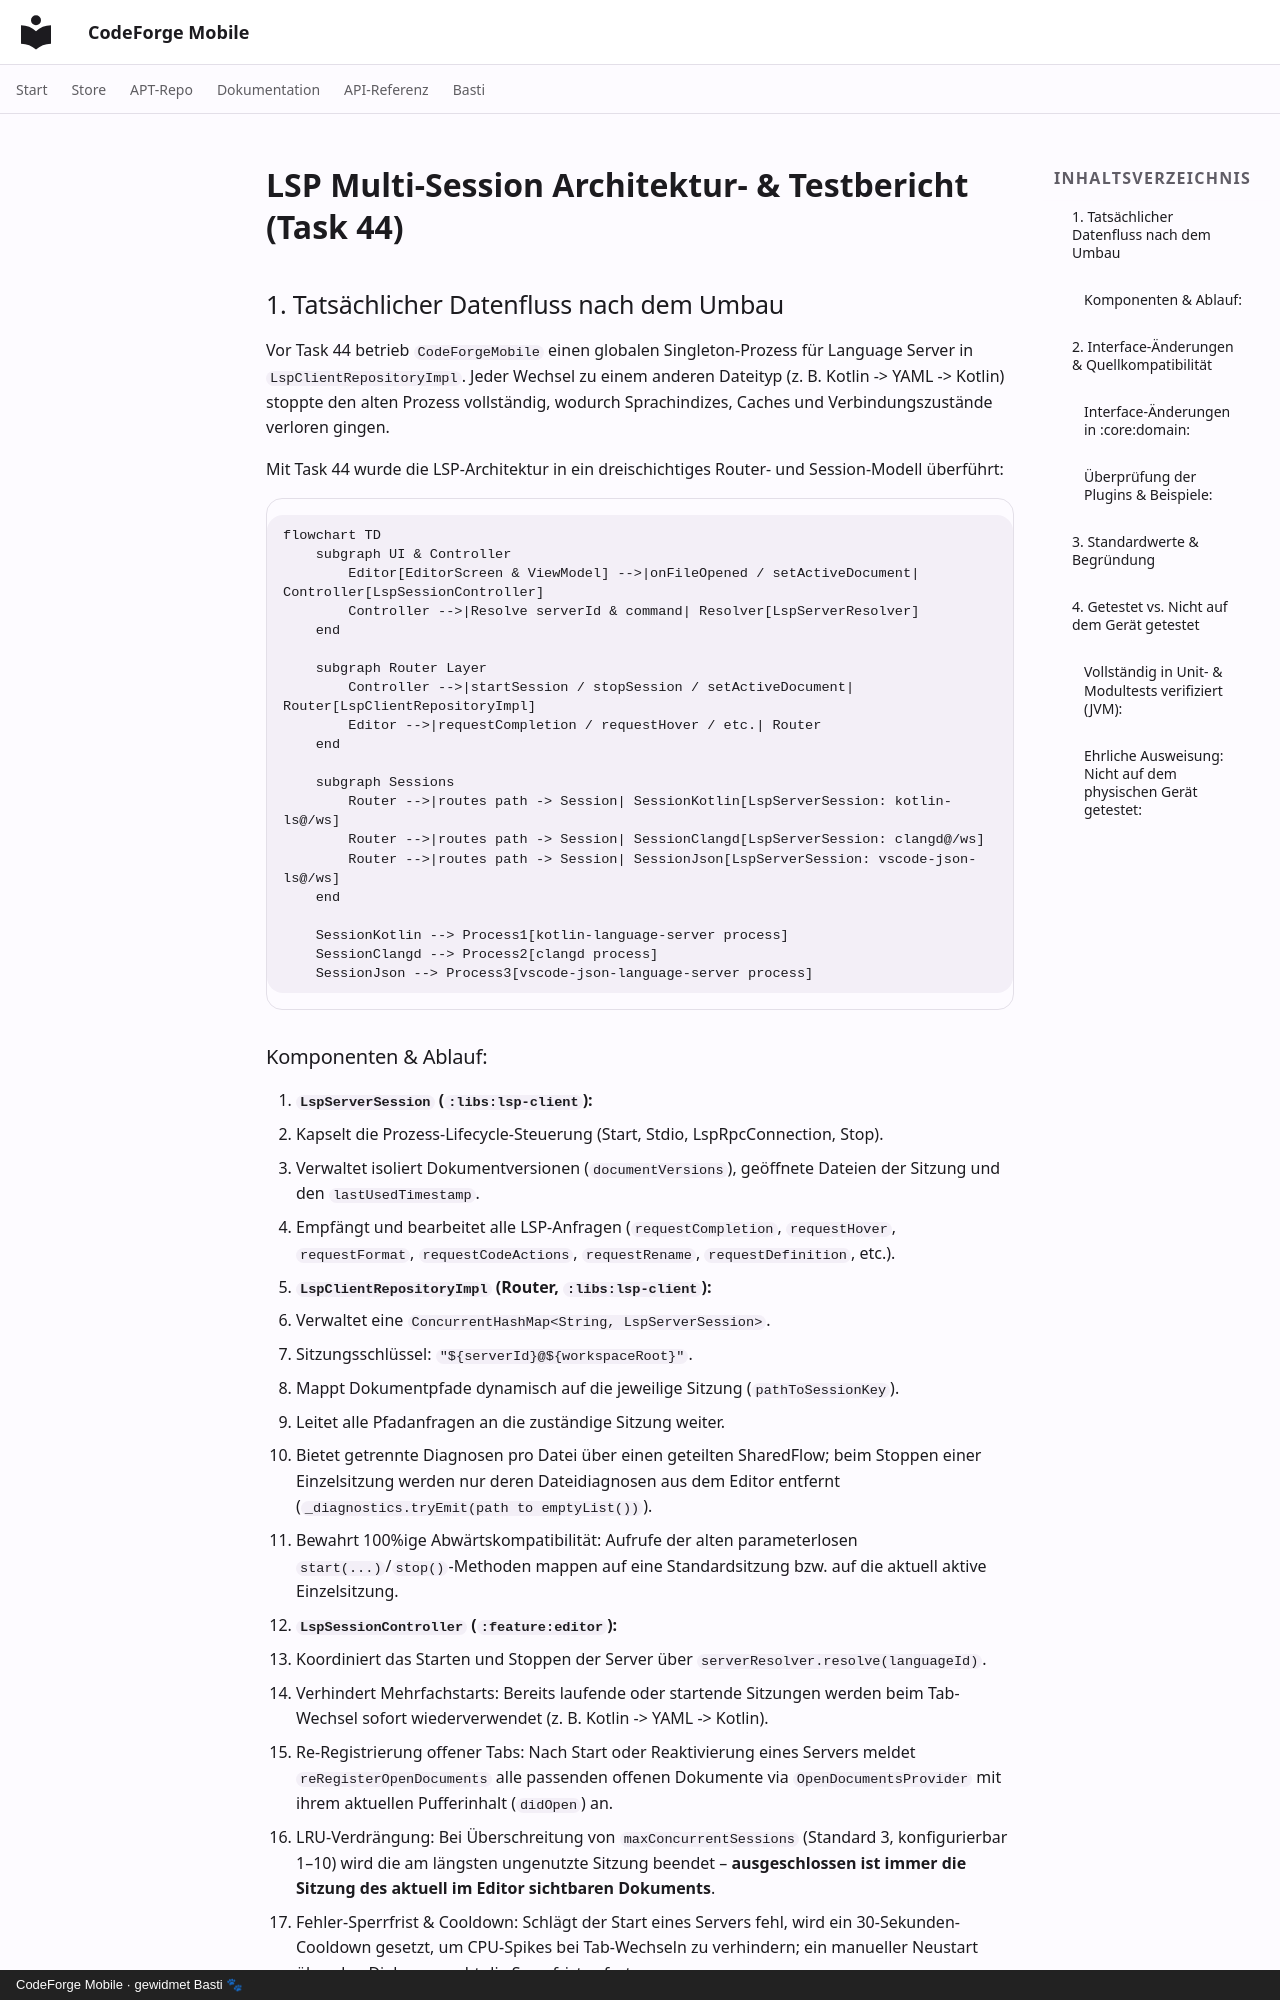

repository: scto/CodeForgeMobile · page: lsp-multi-session-report/index.html · generator: mkdocs · copyright: CodeForge Mobile · gewidmet Basti 🐾

# LSP Multi-Session Architektur- & Testbericht (Task 44)

## 1. Tatsächlicher Datenfluss nach dem Umbau

Vor Task 44 betrieb `CodeForgeMobile` einen globalen Singleton-Prozess für Language Server in `LspClientRepositoryImpl`. Jeder Wechsel zu einem anderen Dateityp (z. B. Kotlin -> YAML -> Kotlin) stoppte den alten Prozess vollständig, wodurch Sprachindizes, Caches und Verbindungszustände verloren gingen.

Mit Task 44 wurde die LSP-Architektur in ein dreischichtiges Router- und Session-Modell überführt:

```mermaid
flowchart TD
    subgraph UI & Controller
        Editor[EditorScreen & ViewModel] -->|onFileOpened / setActiveDocument| Controller[LspSessionController]
        Controller -->|Resolve serverId & command| Resolver[LspServerResolver]
    end

    subgraph Router Layer
        Controller -->|startSession / stopSession / setActiveDocument| Router[LspClientRepositoryImpl]
        Editor -->|requestCompletion / requestHover / etc.| Router
    end

    subgraph Sessions
        Router -->|routes path -> Session| SessionKotlin[LspServerSession: kotlin-ls@/ws]
        Router -->|routes path -> Session| SessionClangd[LspServerSession: clangd@/ws]
        Router -->|routes path -> Session| SessionJson[LspServerSession: vscode-json-ls@/ws]
    end

    SessionKotlin --> Process1[kotlin-language-server process]
    SessionClangd --> Process2[clangd process]
    SessionJson --> Process3[vscode-json-language-server process]
```
